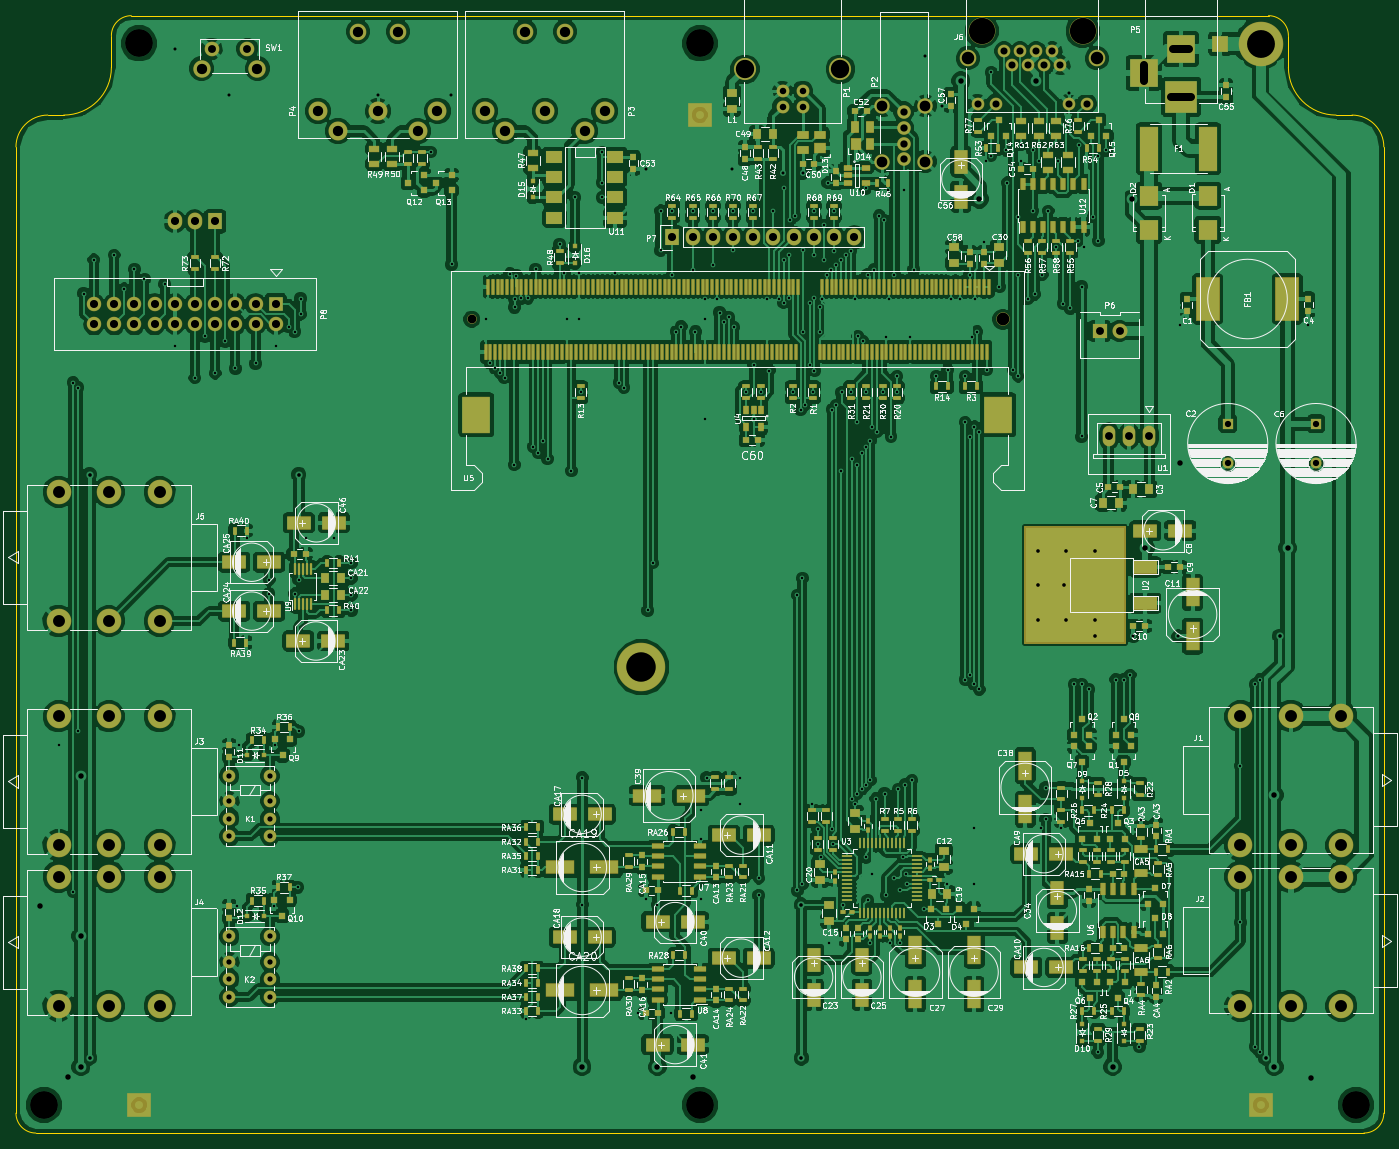
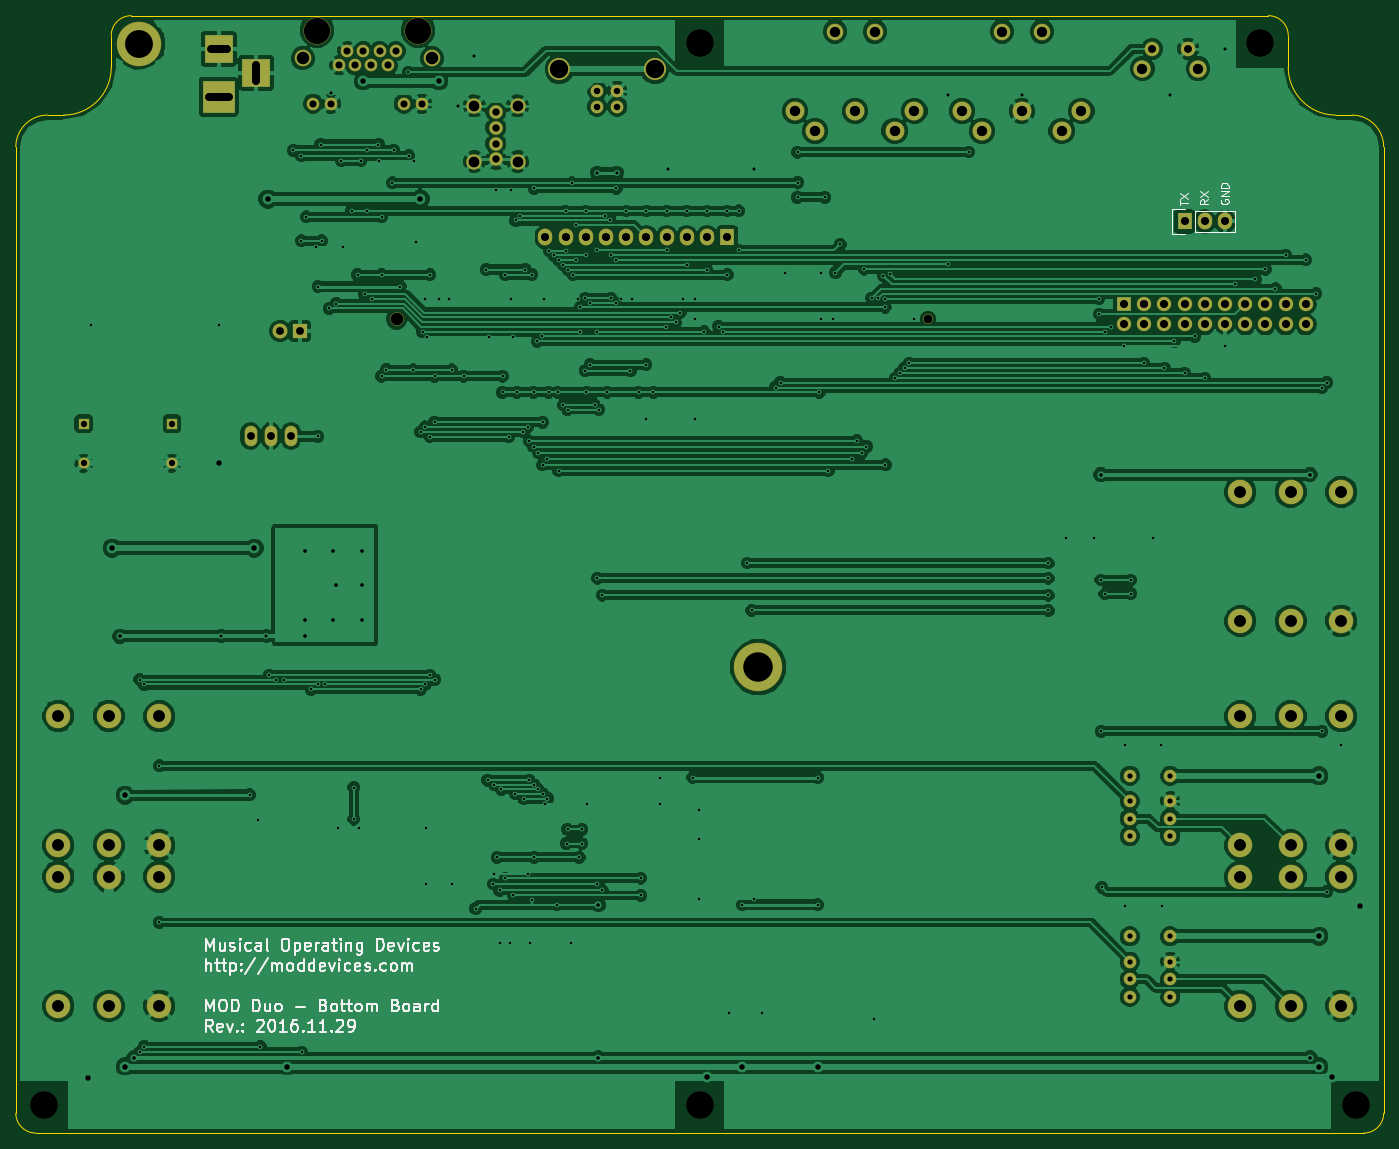
Circuit board: 8 layer files. Board 172.0 x 140.5 mm.
- bottom_copper: bottom-board-B.Cu.gbr (258624 bytes)
- bottom_mask: bottom-board-B.Mask.gbr (4539 bytes)
- bottom_silk: bottom-board-B.SilkS.gbr (25107 bytes)
- outline: bottom-board-Edge.Cuts.gbr (1258 bytes)
- top_copper: bottom-board-F.Cu.gbr (634118 bytes)
- top_mask: bottom-board-F.Mask.gbr (25815 bytes)
- top_silk: bottom-board-F.SilkS.gbr (246028 bytes)
- drill: bottom-board.drl (8401 bytes)

=== bottom_copper: bottom-board-B.Cu.gbr (258624 bytes, source omitted) ===
=== bottom_mask: bottom-board-B.Mask.gbr ===
G04 #@! TF.FileFunction,Soldermask,Bot*
%FSLAX46Y46*%
G04 Gerber Fmt 4.6, Leading zero omitted, Abs format (unit mm)*
G04 Created by KiCad (PCBNEW (2016-11-19 revision b960404)-makepkg) date Tue Nov 29 21:53:07 2016*
%MOMM*%
%LPD*%
G01*
G04 APERTURE LIST*
%ADD10C,0.100000*%
%ADD11C,2.400000*%
%ADD12C,2.100000*%
%ADD13C,1.700000*%
%ADD14C,1.200000*%
%ADD15R,1.400000X1.400000*%
%ADD16C,1.400000*%
%ADD17C,1.720000*%
%ADD18C,1.950000*%
%ADD19R,1.827200X2.132000*%
%ADD20O,1.827200X2.132000*%
%ADD21C,2.200000*%
%ADD22C,1.850000*%
%ADD23C,1.601140*%
%ADD24C,3.400000*%
%ADD25C,3.100000*%
%ADD26R,4.100000X4.100000*%
%ADD27R,3.600000X3.600000*%
%ADD28C,1.600000*%
%ADD29C,1.624000*%
%ADD30C,2.800020*%
%ADD31R,1.827200X1.827200*%
%ADD32O,1.827200X1.827200*%
%ADD33C,6.100000*%
%ADD34C,5.600000*%
%ADD35O,1.601140X2.599360*%
%ADD36R,1.900000X1.900000*%
%ADD37C,1.900000*%
G04 APERTURE END LIST*
D10*
D11*
X56014740Y-11011540D03*
D12*
X48514740Y1488460D03*
D11*
X58514740Y-8511540D03*
X51014740Y-8511540D03*
X43514740Y-8511540D03*
X46014740Y-11011540D03*
D12*
X53514740Y1488460D03*
D11*
X35010720Y-11011540D03*
D12*
X27510720Y1488460D03*
D11*
X37510720Y-8511540D03*
X30010720Y-8511540D03*
X22510720Y-8511540D03*
X25010720Y-11011540D03*
D12*
X32510720Y1488460D03*
D13*
X108606860Y-34671000D03*
D14*
X41806860Y-34671000D03*
D15*
X136878060Y-47807880D03*
D16*
X136878060Y-52807880D03*
D15*
X147977860Y-47807880D03*
D16*
X147977860Y-52807880D03*
D17*
X96136460Y-8590280D03*
X96136460Y-10590280D03*
X96136460Y-12590280D03*
D18*
X98856460Y-7860280D03*
D17*
X96136460Y-14590280D03*
D18*
X98856460Y-14860280D03*
X93416460Y-7860280D03*
X93416460Y-14860280D03*
D19*
X67053460Y-24384380D03*
D20*
X69593460Y-24384380D03*
X72133460Y-24384380D03*
X74673460Y-24384380D03*
X77213460Y-24384380D03*
X79753460Y-24384380D03*
X82293460Y-24384380D03*
X84833460Y-24384380D03*
X87373460Y-24384380D03*
X89913460Y-24384380D03*
D19*
X9547860Y-22382480D03*
D20*
X7007860Y-22382480D03*
X4467860Y-22382480D03*
D21*
X14865900Y-3154720D03*
D22*
X13605900Y-664720D03*
X9105900Y-664720D03*
D21*
X7855900Y-3154720D03*
D12*
X120418860Y-1859280D03*
D23*
X105432860Y-7574280D03*
X107718860Y-7574280D03*
X116862860Y-7574280D03*
X119148860Y-7574280D03*
X115846860Y-2748280D03*
X113814860Y-2748280D03*
X111782860Y-2748280D03*
X109750860Y-2748280D03*
X112798860Y-970280D03*
X110766860Y-970280D03*
X114830860Y-970280D03*
X108734860Y-970280D03*
D24*
X105940860Y1569720D03*
X118640860Y1569720D03*
D12*
X104162860Y-1859280D03*
D25*
X-3792220Y-56393680D03*
X2557780Y-56393680D03*
X-10142220Y-56393680D03*
X-3792220Y-72623680D03*
X2557780Y-72623680D03*
X-10142220Y-72623680D03*
X144802860Y-100817080D03*
X138452860Y-100817080D03*
X151152860Y-100817080D03*
X144802860Y-84587080D03*
X138452860Y-84587080D03*
X151152860Y-84587080D03*
X144802860Y-121022780D03*
X138452860Y-121022780D03*
X151152860Y-121022780D03*
X144802860Y-104792780D03*
X138452860Y-104792780D03*
X151152860Y-104792780D03*
X-3792220Y-84592760D03*
X2557780Y-84592760D03*
X-10142220Y-84592760D03*
X-3792220Y-100822760D03*
X2557780Y-100822760D03*
X-10142220Y-100822760D03*
X-3792220Y-104790840D03*
X2557780Y-104790840D03*
X-10142220Y-104790840D03*
X-3792220Y-121020840D03*
X2557780Y-121020840D03*
X-10142220Y-121020840D03*
D26*
X131008120Y-6715760D03*
D27*
X131008120Y-713220D03*
X126308120Y-3713220D03*
D28*
X16431260Y-92080080D03*
X11351260Y-92080080D03*
X11351260Y-95280080D03*
X11351260Y-97480080D03*
X11351260Y-99680080D03*
X16431260Y-95280080D03*
X16431260Y-97480080D03*
X16431260Y-99680080D03*
X16431260Y-112273080D03*
X11351260Y-112273080D03*
X11351260Y-115473080D03*
X11351260Y-117673080D03*
X11351260Y-119873080D03*
X16431260Y-115473080D03*
X16431260Y-117673080D03*
X16431260Y-119873080D03*
D29*
X83433920Y-7947660D03*
X80893920Y-7947660D03*
X80893920Y-5948680D03*
X83433920Y-5948680D03*
D30*
X88163400Y-3248660D03*
X76164440Y-3248660D03*
D31*
X17173180Y-32769700D03*
D32*
X17173180Y-35309700D03*
X14633180Y-32769700D03*
X14633180Y-35309700D03*
X12093180Y-32769700D03*
X12093180Y-35309700D03*
X9553180Y-32769700D03*
X9553180Y-35309700D03*
X7013180Y-32769700D03*
X7013180Y-35309700D03*
X4473180Y-32769700D03*
X4473180Y-35309700D03*
X1933180Y-32769700D03*
X1933180Y-35309700D03*
X-606820Y-32769700D03*
X-606820Y-35309700D03*
X-3146820Y-32769700D03*
X-3146820Y-35309700D03*
X-5686820Y-32769700D03*
X-5686820Y-35309700D03*
D33*
X63157100Y-78409800D03*
D34*
X141010640Y-15240D03*
D35*
X124457460Y-49357280D03*
X126997460Y-49357280D03*
X121917460Y-49357280D03*
D36*
X120774460Y-36149280D03*
D37*
X123274460Y-36149280D03*
M02*

=== bottom_silk: bottom-board-B.SilkS.gbr (25107 bytes, source omitted) ===
=== outline: bottom-board-Edge.Cuts.gbr ===
G04 #@! TF.FileFunction,Profile,NP*
%FSLAX46Y46*%
G04 Gerber Fmt 4.6, Leading zero omitted, Abs format (unit mm)*
G04 Created by KiCad (PCBNEW (2016-11-19 revision b960404)-makepkg) date Tue Nov 29 21:53:07 2016*
%MOMM*%
%LPD*%
G01*
G04 APERTURE LIST*
%ADD10C,0.100000*%
G04 APERTURE END LIST*
D10*
X152506806Y-9008246D02*
G75*
G02X156506806Y-13008246I0J-4000000D01*
G01*
X150506806Y-9008246D02*
G75*
G02X144506806Y-3008246I0J6000000D01*
G01*
X142006806Y3491754D02*
G75*
G02X144506806Y991754I0J-2500000D01*
G01*
X-3493194Y991754D02*
G75*
G02X-993194Y3491754I2500000J0D01*
G01*
X-3493194Y-3008246D02*
G75*
G02X-9493194Y-9008246I-6000000J0D01*
G01*
X-15493194Y-13008246D02*
G75*
G02X-11493194Y-9008246I4000000J0D01*
G01*
X-12993194Y-137008246D02*
G75*
G02X-15493194Y-134508246I0J2500000D01*
G01*
X156506806Y-134508246D02*
G75*
G02X154006806Y-137008246I-2500000J0D01*
G01*
X156506810Y-13008248D02*
X156506810Y-134508248D01*
X150506805Y-9008243D02*
X152506809Y-9008243D01*
X144506808Y991755D02*
X144506808Y-3008246D01*
X-993196Y3491752D02*
X142006803Y3491752D01*
X-3493194Y-3008246D02*
X-3493194Y991755D01*
X-11493195Y-9008243D02*
X-9493191Y-9008243D01*
X-15493196Y-134508248D02*
X-15493196Y-13008248D01*
X154006805Y-137008249D02*
X-12993191Y-137008249D01*
M02*

=== top_copper: bottom-board-F.Cu.gbr (634118 bytes, source omitted) ===
=== top_mask: bottom-board-F.Mask.gbr (25815 bytes, source omitted) ===
=== top_silk: bottom-board-F.SilkS.gbr (246028 bytes, source omitted) ===
=== drill: bottom-board.drl (8401 bytes, source omitted) ===
